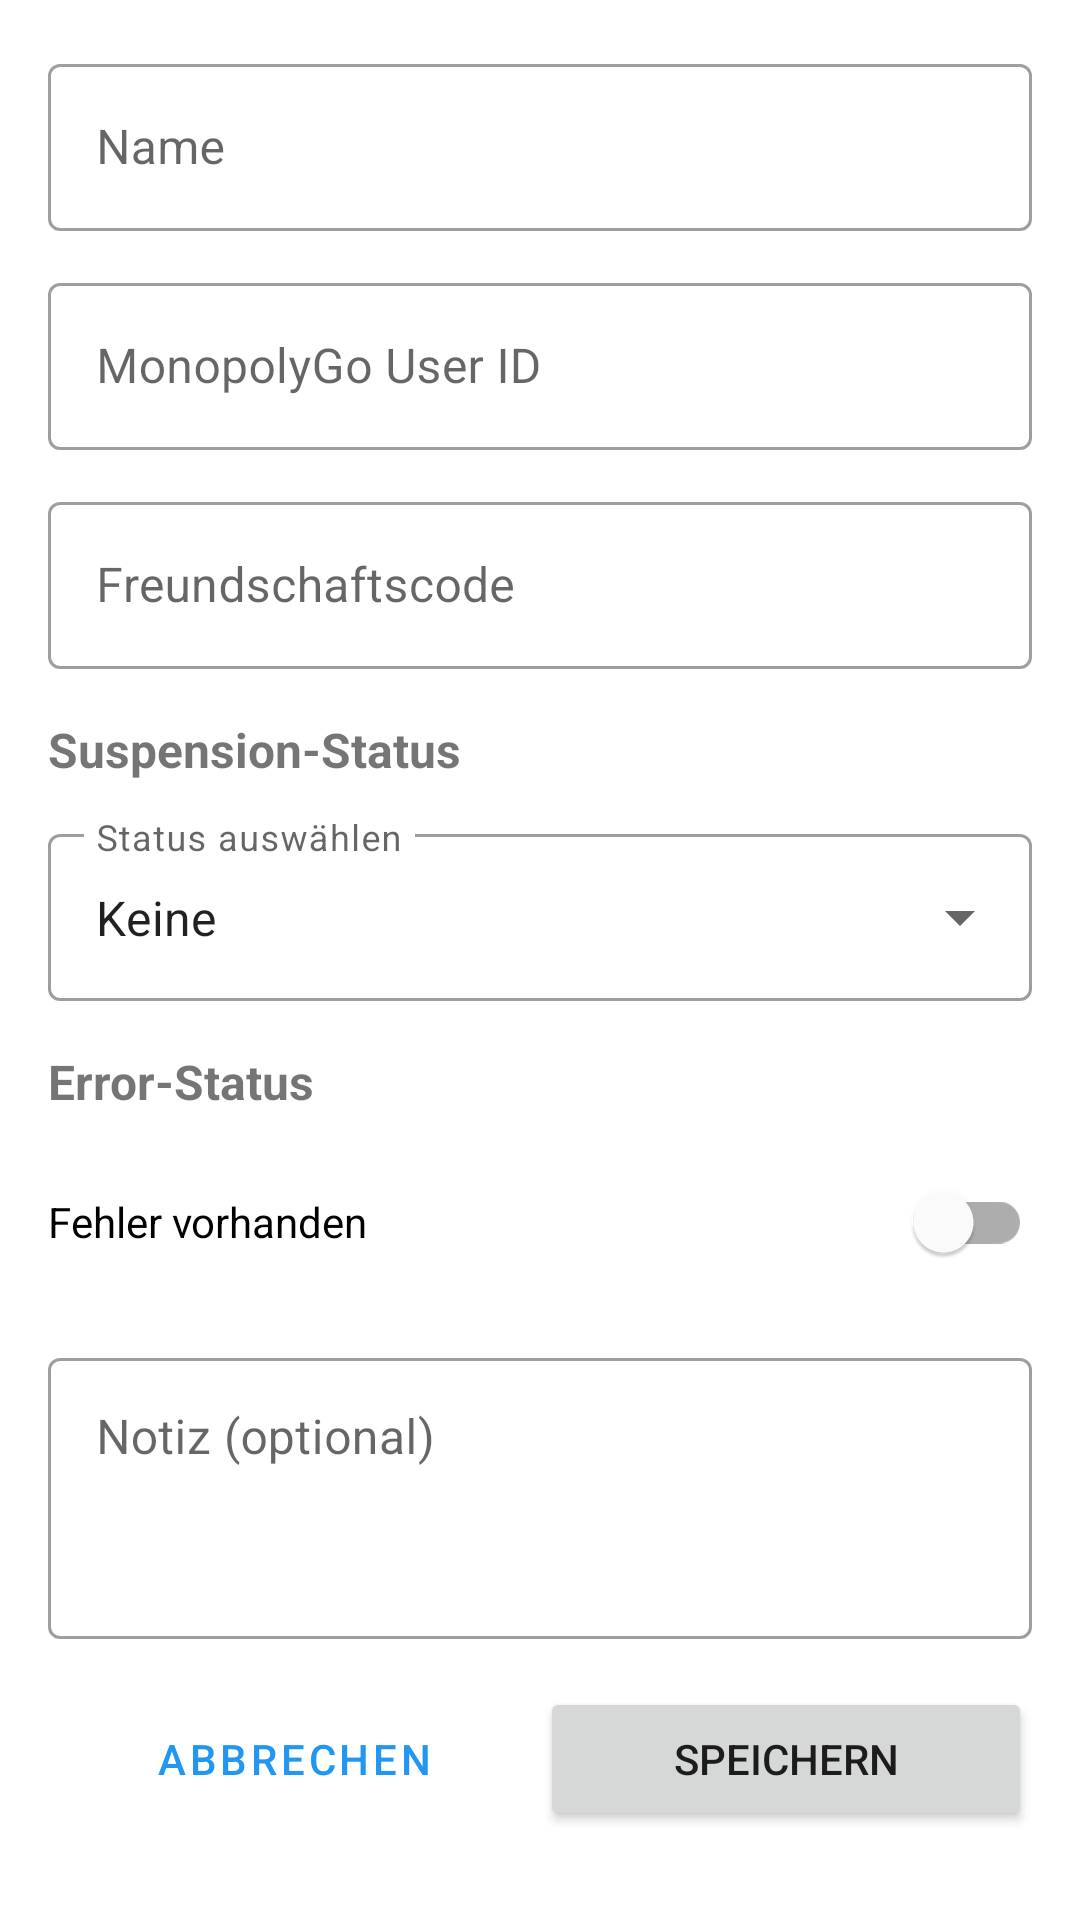

Reconstruct the res/layout file that produces this screen, plus the resources it refers to.
<!-- AndroidManifest.xml: application theme AppTheme -->
<!-- res/layout/dialog_edit_account.xml -->
<?xml version="1.0" encoding="utf-8"?>
<ScrollView xmlns:android="http://schemas.android.com/apk/res/android"
    xmlns:app="http://schemas.android.com/apk/res-auto"
    android:layout_width="match_parent"
    android:layout_height="wrap_content">
    
    <LinearLayout
        android:layout_width="match_parent"
        android:layout_height="wrap_content"
        android:orientation="vertical"
        android:padding="16dp">
        
        
        <com.google.android.material.textfield.TextInputLayout
            android:layout_width="match_parent"
            android:layout_height="wrap_content"
            android:hint="Name"
            android:layout_marginBottom="12dp"
            style="@style/Widget.MaterialComponents.TextInputLayout.OutlinedBox">
            
            <com.google.android.material.textfield.TextInputEditText
                android:id="@+id/et_name"
                android:layout_width="match_parent"
                android:layout_height="wrap_content"
                android:singleLine="true" />
        </com.google.android.material.textfield.TextInputLayout>
        
        
        <com.google.android.material.textfield.TextInputLayout
            android:layout_width="match_parent"
            android:layout_height="wrap_content"
            android:hint="MonopolyGo User ID"
            android:layout_marginBottom="12dp"
            style="@style/Widget.MaterialComponents.TextInputLayout.OutlinedBox">
            
            <com.google.android.material.textfield.TextInputEditText
                android:id="@+id/et_user_id"
                android:layout_width="match_parent"
                android:layout_height="wrap_content"
                android:singleLine="true"
                android:inputType="number" />
        </com.google.android.material.textfield.TextInputLayout>
        
        
        <com.google.android.material.textfield.TextInputLayout
            android:layout_width="match_parent"
            android:layout_height="wrap_content"
            android:hint="Freundschaftscode"
            android:layout_marginBottom="16dp"
            style="@style/Widget.MaterialComponents.TextInputLayout.OutlinedBox">
            
            <com.google.android.material.textfield.TextInputEditText
                android:id="@+id/et_friend_code"
                android:layout_width="match_parent"
                android:layout_height="wrap_content"
                android:singleLine="true" />
        </com.google.android.material.textfield.TextInputLayout>
        
        
        <TextView
            android:layout_width="wrap_content"
            android:layout_height="wrap_content"
            android:text="Suspension-Status"
            android:textSize="16sp"
            android:textStyle="bold"
            android:textColor="@color/text_dark"
            android:layout_marginBottom="12dp" />
        
        
        <com.google.android.material.textfield.TextInputLayout
            android:id="@+id/til_suspension_status"
            android:layout_width="match_parent"
            android:layout_height="wrap_content"
            android:hint="Status auswählen"
            android:layout_marginBottom="16dp"
            style="@style/Widget.MaterialComponents.TextInputLayout.OutlinedBox.ExposedDropdownMenu">
            
            <AutoCompleteTextView
                android:id="@+id/act_suspension_status"
                android:layout_width="match_parent"
                android:layout_height="wrap_content"
                android:inputType="none"
                android:text="Keine" />
        </com.google.android.material.textfield.TextInputLayout>
        
        
        <TextView
            android:layout_width="wrap_content"
            android:layout_height="wrap_content"
            android:text="Error-Status"
            android:textSize="16sp"
            android:textStyle="bold"
            android:textColor="@color/text_dark"
            android:layout_marginBottom="12dp" />
        
        <com.google.android.material.switchmaterial.SwitchMaterial
            android:id="@+id/switch_has_error"
            android:layout_width="match_parent"
            android:layout_height="wrap_content"
            android:text="Fehler vorhanden"
            android:layout_marginBottom="16dp" />
        
        
        <com.google.android.material.textfield.TextInputLayout
            android:layout_width="match_parent"
            android:layout_height="wrap_content"
            android:hint="Notiz (optional)"
            android:layout_marginBottom="16dp"
            style="@style/Widget.MaterialComponents.TextInputLayout.OutlinedBox">
            
            <com.google.android.material.textfield.TextInputEditText
                android:id="@+id/et_note"
                android:layout_width="match_parent"
                android:layout_height="wrap_content"
                android:minLines="3"
                android:gravity="top|start"
                android:inputType="textMultiLine" />
        </com.google.android.material.textfield.TextInputLayout>
        
        
        <LinearLayout
            android:layout_width="match_parent"
            android:layout_height="wrap_content"
            android:orientation="horizontal">
            
            <Button
                android:id="@+id/btn_cancel"
                style="@style/Widget.MaterialComponents.Button.TextButton"
                android:layout_width="0dp"
                android:layout_height="wrap_content"
                android:layout_weight="1"
                android:text="Abbrechen"
                android:textColor="@color/text_gray" />
            
            <Button
                android:id="@+id/btn_save"
                style="@style/BabixButton.Blue"
                android:layout_width="0dp"
                android:layout_height="wrap_content"
                android:layout_weight="1"
                android:text="Speichern" />
        </LinearLayout>
    </LinearLayout>
</ScrollView>
<!-- resources referenced by this layout -->
<resources>
  <style name="AppTheme" parent="Theme.MaterialComponents.Light.DarkActionBar">
          <item name="colorPrimary">#2196F3</item>
          <item name="colorPrimaryDark">#1976D2</item>
          <item name="colorAccent">#FF5722</item>
          
          
          <item name="colorPrimaryVariant">#1976D2</item>
          <item name="colorOnPrimary">#FFFFFF</item>
          <item name="colorSecondary">#FF5722</item>
          <item name="colorSecondaryVariant">#E64A19</item>
          <item name="colorOnSecondary">#FFFFFF</item>
      </style>
</resources>
